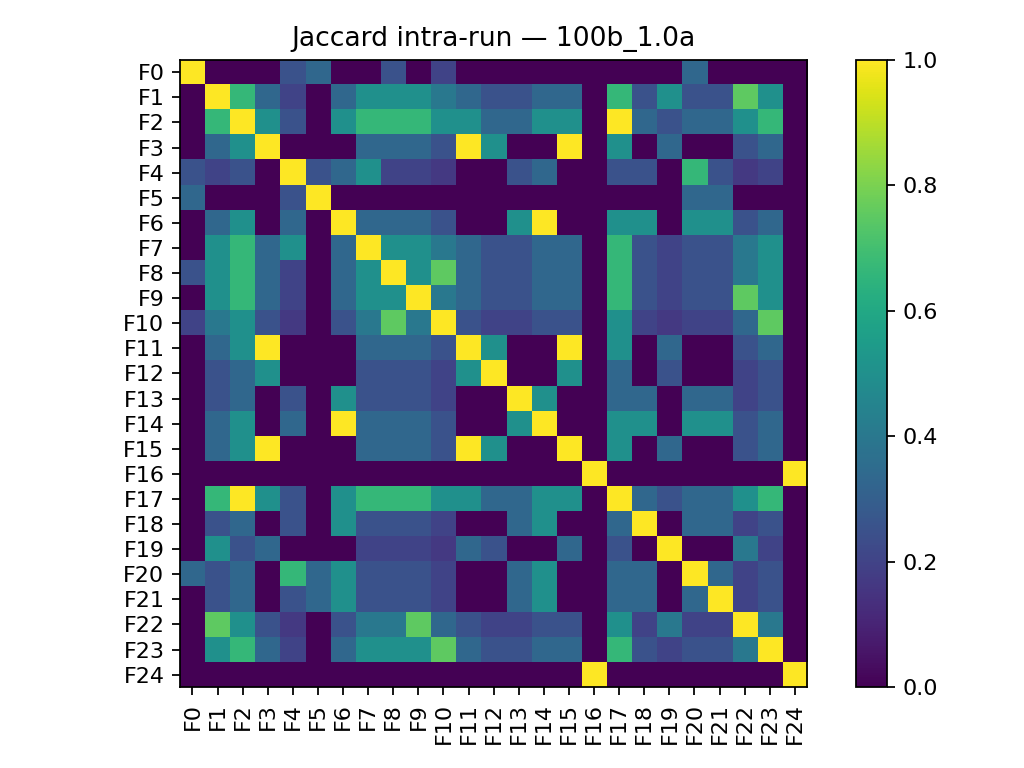

The table this chart was drawn from, first rows:
, F0, F1, F2, F3, F4, F5, F6, F7, F8, F9, F10, F11, F12, F13, F14, F15, F16, F17, F18, F19, F20, F21, F22
F0, 1.0, 0.0, 0.0, 0.0, 0.25, 0.3333, 0.0, 0.0, 0.25, 0.0, 0.2, 0.0, 0.0, 0.0, 0.0, 0.0, 0.0, 0.0, 0.0, 0.0, 0.3333, 0.0, 0.0
F1, 0.0, 1.0, 0.6667, 0.3333, 0.2, 0.0, 0.3333, 0.5, 0.5, 0.5, 0.4, 0.3333, 0.25, 0.25, 0.3333, 0.3333, 0.0, 0.6667, 0.25, 0.5, 0.25, 0.25, 0.75
F2, 0.0, 0.6667, 1.0, 0.5, 0.25, 0.0, 0.5, 0.6667, 0.6667, 0.6667, 0.5, 0.5, 0.3333, 0.3333, 0.5, 0.5, 0.0, 1.0, 0.3333, 0.25, 0.3333, 0.3333, 0.5
F3, 0.0, 0.3333, 0.5, 1.0, 0.0, 0.0, 0.0, 0.3333, 0.3333, 0.3333, 0.25, 1.0, 0.5, 0.0, 0.0, 1.0, 0.0, 0.5, 0.0, 0.3333, 0.0, 0.0, 0.25
F4, 0.25, 0.2, 0.25, 0.0, 1.0, 0.25, 0.3333, 0.5, 0.2, 0.2, 0.1667, 0.0, 0.0, 0.25, 0.3333, 0.0, 0.0, 0.25, 0.25, 0.0, 0.6667, 0.25, 0.1667
F5, 0.3333, 0.0, 0.0, 0.0, 0.25, 1.0, 0.0, 0.0, 0.0, 0.0, 0.0, 0.0, 0.0, 0.0, 0.0, 0.0, 0.0, 0.0, 0.0, 0.0, 0.3333, 0.3333, 0.0
F6, 0.0, 0.3333, 0.5, 0.0, 0.3333, 0.0, 1.0, 0.3333, 0.3333, 0.3333, 0.25, 0.0, 0.0, 0.5, 1.0, 0.0, 0.0, 0.5, 0.5, 0.0, 0.5, 0.5, 0.25
F7, 0.0, 0.5, 0.6667, 0.3333, 0.5, 0.0, 0.3333, 1.0, 0.5, 0.5, 0.4, 0.3333, 0.25, 0.25, 0.3333, 0.3333, 0.0, 0.6667, 0.25, 0.2, 0.25, 0.25, 0.4
F8, 0.25, 0.5, 0.6667, 0.3333, 0.2, 0.0, 0.3333, 0.5, 1.0, 0.5, 0.75, 0.3333, 0.25, 0.25, 0.3333, 0.3333, 0.0, 0.6667, 0.25, 0.2, 0.25, 0.25, 0.4
F9, 0.0, 0.5, 0.6667, 0.3333, 0.2, 0.0, 0.3333, 0.5, 0.5, 1.0, 0.4, 0.3333, 0.25, 0.25, 0.3333, 0.3333, 0.0, 0.6667, 0.25, 0.2, 0.25, 0.25, 0.75
F10, 0.2, 0.4, 0.5, 0.25, 0.1667, 0.0, 0.25, 0.4, 0.75, 0.4, 1.0, 0.25, 0.2, 0.2, 0.25, 0.25, 0.0, 0.5, 0.2, 0.1667, 0.2, 0.2, 0.3333
F11, 0.0, 0.3333, 0.5, 1.0, 0.0, 0.0, 0.0, 0.3333, 0.3333, 0.3333, 0.25, 1.0, 0.5, 0.0, 0.0, 1.0, 0.0, 0.5, 0.0, 0.3333, 0.0, 0.0, 0.25
F12, 0.0, 0.25, 0.3333, 0.5, 0.0, 0.0, 0.0, 0.25, 0.25, 0.25, 0.2, 0.5, 1.0, 0.0, 0.0, 0.5, 0.0, 0.3333, 0.0, 0.25, 0.0, 0.0, 0.2
F13, 0.0, 0.25, 0.3333, 0.0, 0.25, 0.0, 0.5, 0.25, 0.25, 0.25, 0.2, 0.0, 0.0, 1.0, 0.5, 0.0, 0.0, 0.3333, 0.3333, 0.0, 0.3333, 0.3333, 0.2
F14, 0.0, 0.3333, 0.5, 0.0, 0.3333, 0.0, 1.0, 0.3333, 0.3333, 0.3333, 0.25, 0.0, 0.0, 0.5, 1.0, 0.0, 0.0, 0.5, 0.5, 0.0, 0.5, 0.5, 0.25
F15, 0.0, 0.3333, 0.5, 1.0, 0.0, 0.0, 0.0, 0.3333, 0.3333, 0.3333, 0.25, 1.0, 0.5, 0.0, 0.0, 1.0, 0.0, 0.5, 0.0, 0.3333, 0.0, 0.0, 0.25
F16, 0.0, 0.0, 0.0, 0.0, 0.0, 0.0, 0.0, 0.0, 0.0, 0.0, 0.0, 0.0, 0.0, 0.0, 0.0, 0.0, 1.0, 0.0, 0.0, 0.0, 0.0, 0.0, 0.0
F17, 0.0, 0.6667, 1.0, 0.5, 0.25, 0.0, 0.5, 0.6667, 0.6667, 0.6667, 0.5, 0.5, 0.3333, 0.3333, 0.5, 0.5, 0.0, 1.0, 0.3333, 0.25, 0.3333, 0.3333, 0.5
F18, 0.0, 0.25, 0.3333, 0.0, 0.25, 0.0, 0.5, 0.25, 0.25, 0.25, 0.2, 0.0, 0.0, 0.3333, 0.5, 0.0, 0.0, 0.3333, 1.0, 0.0, 0.3333, 0.3333, 0.2
F19, 0.0, 0.5, 0.25, 0.3333, 0.0, 0.0, 0.0, 0.2, 0.2, 0.2, 0.1667, 0.3333, 0.25, 0.0, 0.0, 0.3333, 0.0, 0.25, 0.0, 1.0, 0.0, 0.0, 0.4
F20, 0.3333, 0.25, 0.3333, 0.0, 0.6667, 0.3333, 0.5, 0.25, 0.25, 0.25, 0.2, 0.0, 0.0, 0.3333, 0.5, 0.0, 0.0, 0.3333, 0.3333, 0.0, 1.0, 0.3333, 0.2
F21, 0.0, 0.25, 0.3333, 0.0, 0.25, 0.3333, 0.5, 0.25, 0.25, 0.25, 0.2, 0.0, 0.0, 0.3333, 0.5, 0.0, 0.0, 0.3333, 0.3333, 0.0, 0.3333, 1.0, 0.2
F22, 0.0, 0.75, 0.5, 0.25, 0.1667, 0.0, 0.25, 0.4, 0.4, 0.75, 0.3333, 0.25, 0.2, 0.2, 0.25, 0.25, 0.0, 0.5, 0.2, 0.4, 0.2, 0.2, 1.0
F23, 0.0, 0.5, 0.6667, 0.3333, 0.2, 0.0, 0.3333, 0.5, 0.5, 0.5, 0.75, 0.3333, 0.25, 0.25, 0.3333, 0.3333, 0.0, 0.6667, 0.25, 0.2, 0.25, 0.25, 0.4
F24, 0.0, 0.0, 0.0, 0.0, 0.0, 0.0, 0.0, 0.0, 0.0, 0.0, 0.0, 0.0, 0.0, 0.0, 0.0, 0.0, 1.0, 0.0, 0.0, 0.0, 0.0, 0.0, 0.0
